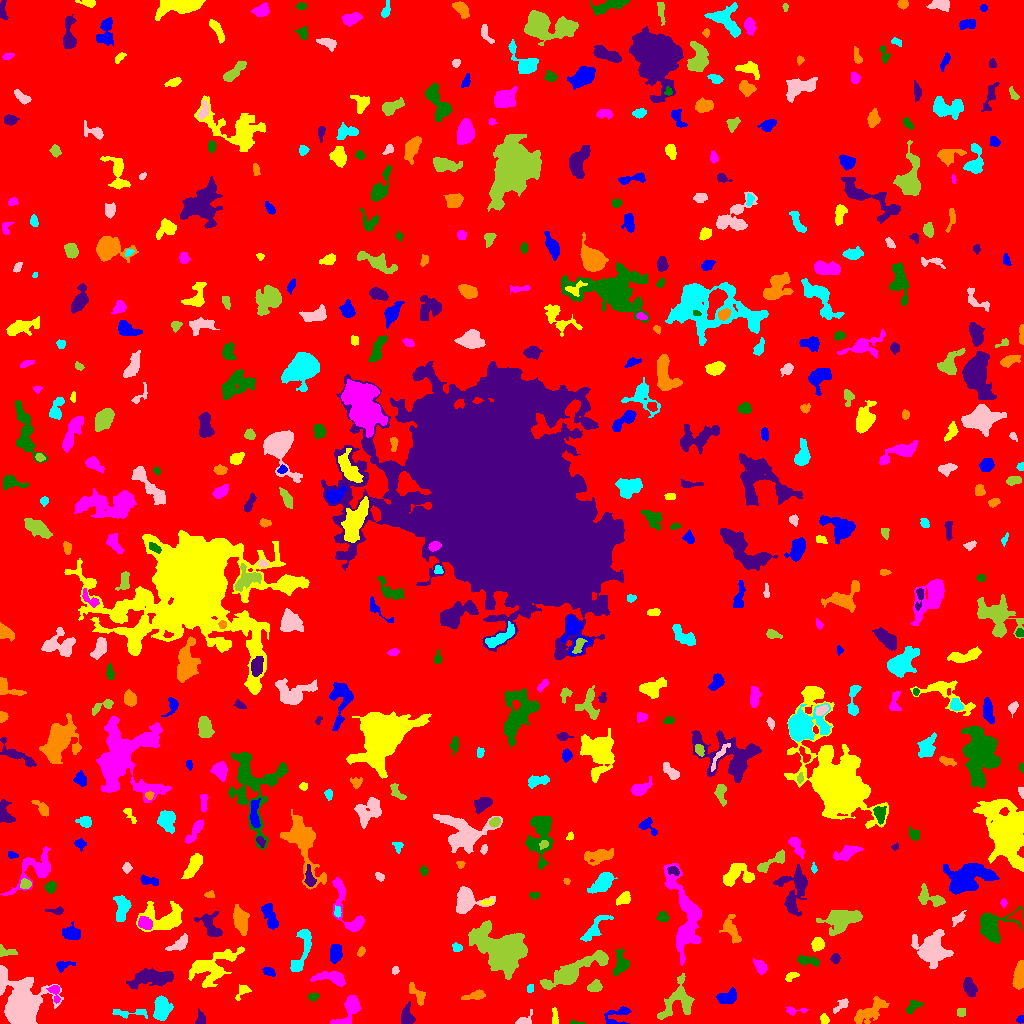

The file beside this chart, header and first rows:
ID, X, Y, A, B, theta, total_flux, mu_max, mu_median, mu_mean, R_fwhm, R_e, R10, R90, x_start, x_end, y_start, y_end, area, greylevel
0, 520.1, 508.8, 302.5, 298.9, -0.7806, 1873231, 13.0, 2.0, 2.239, 78.65, 241.5, 91.49, 388.4, 0, 1023, 0, 1023, 836694, 2.239
1, 1021, 4.328, 2.007, 1.517, 0.5751, 122.0, 5.0, 2.0, 2.259, 2.764, 2.111, 0.7979, 3.29, 1016, 1023, 0, 8, 54, 8.259
2, 824.1, 4.163, 2.387, 1.717, -1.238, 172.0, 5.0, 2.0, 2.098, 3.09, 2.585, 0.9772, 4.029, 820, 829, 0, 10, 82, 8.098
3, 349.6, 14.3, 9.155, 3.779, 1.039, 1489, 11.0, 3.5, 3.981, 5.352, 5.557, 2.111, 9.045, 330, 361, 0, 28, 374, 8.981
4, 576.9, 0.7184, 4.029, 0.799, -0.08319, 103.0, 4.0, 3.0, 2.452, 3.09, 2.111, 0.7979, 3.09, 570, 585, 0, 4, 42, 7.452
5, 200.3, 3.36, 2.885, 1.734, 1.181, 136.0, 4.0, 1.0, 1.248, 3.613, 2.585, 0.9772, 4.107, 195, 205, 0, 15, 109, 7.248
6, 869.7, 11.45, 9.369, 3.804, 0.5975, 1738, 10.0, 4.0, 3.923, 6.794, 6.604, 2.523, 10.42, 854, 889, 0, 27, 443, 7.923
7, 131.1, 10.37, 10.96, 2.055, -0.003252, 230.0, 3.0, 1.0, 1.257, 4.26, 4.146, 1.596, 6.77, 112, 147, 5, 14, 183, 7.257
8, 524.9, 2.987, 4.783, 2.682, 0.4279, 234.0, 5.0, 2.0, 1.918, 3.385, 3.241, 1.262, 5.557, 515, 532, 0, 14, 122, 6.918
9, 961, 11.48, 2.284, 2.155, 1.405, 151.0, 3.0, 2.0, 1.987, 4.222, 2.821, 1.262, 4.184, 957, 965, 7, 15, 76, 6.987
10, 316.2, 11.37, 4.196, 2.265, -1.217, 237.0, 4.0, 2.0, 1.943, 5.14, 3.568, 1.382, 5.441, 310, 321, 3, 17, 122, 6.943
11, 616.4, 7.128, 7.784, 4.242, 0.5676, 485.0, 7.0, 2.0, 2.137, 3.241, 4.334, 1.493, 7.421, 604, 631, 0, 17, 227, 7.137
12, 554.8, 7.096, 4.635, 1.481, -1.506, 167.0, 3.0, 2.0, 1.74, 4.37, 3.29, 1.262, 4.918, 552, 558, 0, 16, 96, 6.74
13, 794.6, 12.72, 5.962, 1.858, 0.03641, 266.0, 6.0, 2.0, 2.509, 3.868, 3.141, 1.128, 4.983, 785, 808, 8, 17, 106, 8.509
14, 913.6, 17.79, 4.154, 2.043, 0.6251, 315.0, 6.0, 2.0, 2.283, 3.909, 3.192, 1.262, 5.352, 906, 922, 10, 23, 138, 8.283
15, 406.8, 6.354, 4.319, 2.869, -1.473, 710.0, 9.0, 3.0, 3.381, 4.652, 4.029, 1.596, 6.604, 401, 415, 0, 22, 210, 8.381
16, 417.7, 28.94, 6.659, 2.665, -0.9377, 462.0, 4.0, 2.0, 2.419, 6.91, 4.549, 1.871, 6.817, 409, 425, 18, 41, 191, 7.419
17, 161.1, 14.31, 6.226, 3.6, 1.533, 1303, 9.0, 4.0, 3.67, 6.482, 5.698, 2.185, 8.885, 153, 173, 3, 28, 355, 8.67
18, 840.8, 17.83, 4.965, 1.99, 0.6882, 232.0, 4.0, 2.0, 1.856, 4.886, 3.432, 1.262, 5.412, 833, 848, 10, 25, 125, 6.856
19, 676.8, 21.35, 11.97, 7.304, 0.9401, 1699, 6.0, 3.0, 2.88, 10.6, 7.979, 3.192, 12.15, 657, 694, 4, 50, 590, 7.88
20, 440.3, 31.0, 4.986, 2.078, -0.8121, 118.0, 4.0, 1.0, 1.124, 3.29, 2.646, 0.9772, 4.297, 434, 452, 21, 36, 105, 7.124
21, 728, 26.34, 5.045, 2.765, 0.2546, 944.0, 10.0, 3.0, 3.983, 5.47, 4.514, 1.693, 7.136, 716, 736, 20, 36, 237, 8.983
22, 242.5, 32.45, 4.655, 2.678, 0.8384, 242.0, 3.0, 2.0, 1.921, 5.262, 3.742, 1.596, 5.585, 235, 251, 23, 39, 126, 6.921
23, 54.95, 31.43, 4.682, 2.442, -1.307, 370.0, 6.0, 2.0, 2.741, 4.618, 3.613, 1.382, 5.698, 46, 60, 20, 38, 135, 9.741
24, 313, 26.62, 2.719, 1.849, 0.119, 195.0, 4.0, 2.0, 2.468, 4.406, 2.877, 1.128, 4.297, 307, 319, 23, 31, 79, 7.468
25, 969.8, 35.83, 4.417, 2.574, -1.124, 666.0, 8.0, 3.0, 3.202, 5.078, 4.222, 1.596, 6.84, 963, 977, 27, 46, 208, 8.202
26, 474.8, 27.87, 5.952, 2.047, 0.2192, 495.0, 6.0, 3.0, 3.018, 5.642, 4.107, 1.596, 6.383, 461, 485, 24, 34, 164, 8.018
27, 530.2, 34.26, 2.002, 1.503, 1.259, 114.0, 5.0, 2.0, 2.0, 2.646, 2.034, 0.7979, 3.29, 527, 533, 31, 39, 57, 8.0
28, 21.42, 21.1, 12.44, 10.41, -1.179, 14327, 25.0, 7.0, 8.757, 11.08, 11.49, 4.406, 19.63, 0, 63, 0, 58, 1636, 11.76
29, 594.8, 36.88, 3.382, 2.49, 0.3467, 486.0, 8.0, 3.0, 3.352, 4.334, 3.568, 1.382, 5.836, 587, 602, 32, 44, 145, 8.352
30, 635, 45.81, 1.971, 1.653, 0.54, 136.0, 4.0, 2.5, 2.429, 3.613, 2.326, 0.9772, 3.568, 631, 639, 42, 49, 56, 7.429
31, 268.8, 51.35, 2.935, 1.773, -0.4452, 230.0, 5.0, 2.0, 2.3, 3.785, 2.877, 1.128, 4.478, 262, 275, 47, 56, 100, 9.3
32, 791.7, 47.21, 3.623, 1.777, 0.4589, 234.0, 6.0, 2.0, 2.489, 3.785, 3.038, 1.128, 4.652, 785, 799, 42, 51, 94, 7.489
33, 330.1, 45.94, 9.257, 2.831, -0.1291, 699.0, 6.0, 2.0, 2.212, 6.58, 5.698, 2.257, 8.704, 310, 345, 37, 52, 316, 7.212
34, 621.3, 59.37, 5.522, 3.5, 1.451, 881.0, 9.0, 3.0, 3.325, 4.442, 4.687, 1.784, 7.939, 613, 629, 47, 74, 265, 8.325
35, 152.6, 45.79, 10.96, 3.557, 0.08558, 2068, 11.0, 3.0, 3.541, 6.308, 7.159, 2.764, 11.51, 126, 173, 34, 56, 584, 8.541
36, 1019, 46.24, 6.267, 2.29, 1.45, 919.0, 10.0, 3.0, 3.429, 4.787, 4.549, 1.693, 7.506, 1012, 1023, 34, 63, 268, 9.429
37, 301.3, 71.5, 14.42, 3.402, 1.287, 1127, 8.0, 3.0, 2.803, 6.232, 6.05, 2.185, 9.641, 290, 311, 52, 94, 402, 7.803
38, 394.6, 52.78, 1.776, 1.552, 0.4186, 83.0, 4.0, 1.0, 1.509, 2.821, 2.034, 0.7979, 3.29, 392, 399, 49, 57, 55, 7.509
39, 572.4, 51.67, 17.66, 3.862, 0.4988, 3379, 13.0, 3.0, 3.862, 6.77, 8.215, 2.985, 13.76, 540, 608, 34, 73, 875, 8.862
40, 901.8, 62.61, 2.767, 1.727, 0.9769, 129.0, 3.0, 2.0, 1.72, 3.613, 2.764, 1.128, 4.37, 898, 906, 57, 68, 75, 6.72
41, 63.06, 58.29, 4.526, 2.218, 0.1904, 256.0, 4.0, 2.0, 1.969, 4.983, 3.478, 1.382, 5.698, 56, 75, 51, 62, 130, 6.969
42, 212.7, 56.66, 12.21, 6.76, 0.5465, 2658, 11.0, 3.0, 3.127, 6.232, 8.311, 3.038, 13.88, 188, 244, 36, 77, 850, 8.127
43, 760.3, 56.7, 3.891, 2.351, -0.9736, 408.0, 6.0, 3.0, 2.667, 4.951, 3.827, 1.493, 5.971, 753, 767, 49, 65, 153, 7.667
44, 807.3, 62.93, 5.921, 2.094, -0.1561, 396.0, 6.0, 2.0, 2.225, 4.514, 4.107, 1.493, 6.482, 797, 819, 57, 68, 178, 7.225
45, 835.4, 64.83, 2.238, 2.149, 1.486, 183.0, 5.0, 2.0, 2.128, 3.09, 2.764, 0.9772, 4.442, 830, 840, 60, 70, 86, 7.128
46, 360.7, 71.44, 2.446, 1.564, 1.124, 154.0, 6.0, 2.0, 2.265, 2.821, 2.394, 0.7979, 3.989, 357, 365, 67, 77, 68, 7.265
47, 456.9, 76.02, 2.595, 1.773, -0.4685, 114.0, 3.0, 1.0, 1.407, 3.432, 2.585, 0.9772, 4.068, 452, 462, 72, 81, 81, 7.407
48, 931.7, 73.95, 7.802, 7.174, -1.296, 3828, 13.0, 4.0, 4.629, 8.777, 8.387, 3.29, 13.48, 911, 953, 55, 94, 827, 9.629
49, 6.117, 71.74, 4.804, 2.268, -0.1966, 300.0, 5.0, 2.0, 2.326, 4.146, 3.613, 1.382, 5.557, 0, 17, 67, 79, 129, 7.326
50, 102.6, 82.1, 3.108, 2.705, 0.1053, 545.0, 8.0, 3.0, 3.633, 4.82, 3.742, 1.493, 5.809, 96, 110, 75, 88, 150, 8.633
51, 335, 69.5, 4.472, 2.627, 1.446, 1095, 15.0, 5.0, 5.165, 3.949, 4.146, 1.493, 6.84, 330, 342, 60, 79, 212, 10.17
52, 817.8, 79.16, 3.05, 2.751, 1.071, 695.0, 10.0, 4.0, 4.484, 4.886, 3.785, 1.493, 5.809, 811, 824, 72, 86, 155, 9.484
53, 683.8, 108.3, 25.55, 7.461, -1.387, 5109, 12.0, 4.0, 4.013, 8.482, 11.66, 4.37, 17.88, 663, 701, 58, 160, 1273, 8.013
54, 991.6, 97.6, 9.463, 7.28, 0.3607, 1870, 8.0, 3.0, 3.086, 8.556, 7.203, 2.821, 11.59, 980, 1023, 80, 117, 606, 8.086
55, 210.5, 97.38, 7.843, 4.065, -0.9174, 1021, 8.0, 3.0, 3.142, 6.457, 5.557, 2.111, 8.777, 194, 222, 87, 112, 325, 8.142
56, 731.4, 93.69, 7.08, 3.404, -1.134, 650.0, 6.0, 2.0, 2.265, 5.585, 5.109, 1.954, 8.349, 719, 741, 80, 109, 287, 7.265
57, 595.3, 96.16, 11, 3.124, 0.8336, 496.0, 4.0, 2.0, 1.687, 7.114, 5.614, 2.111, 8.704, 580, 613, 82, 108, 294, 7.687
58, 179.6, 79.67, 5.658, 2.59, 0.6324, 463.0, 6.0, 2.0, 2.292, 4.918, 4.406, 1.596, 6.933, 165, 187, 73, 90, 202, 7.292
59, 501.6, 72.05, 12.7, 8.692, -0.7223, 10152, 20.0, 5.0, 5.831, 10.6, 11.31, 4.222, 19.09, 468, 527, 44, 103, 1741, 10.83
... 497 more rows
